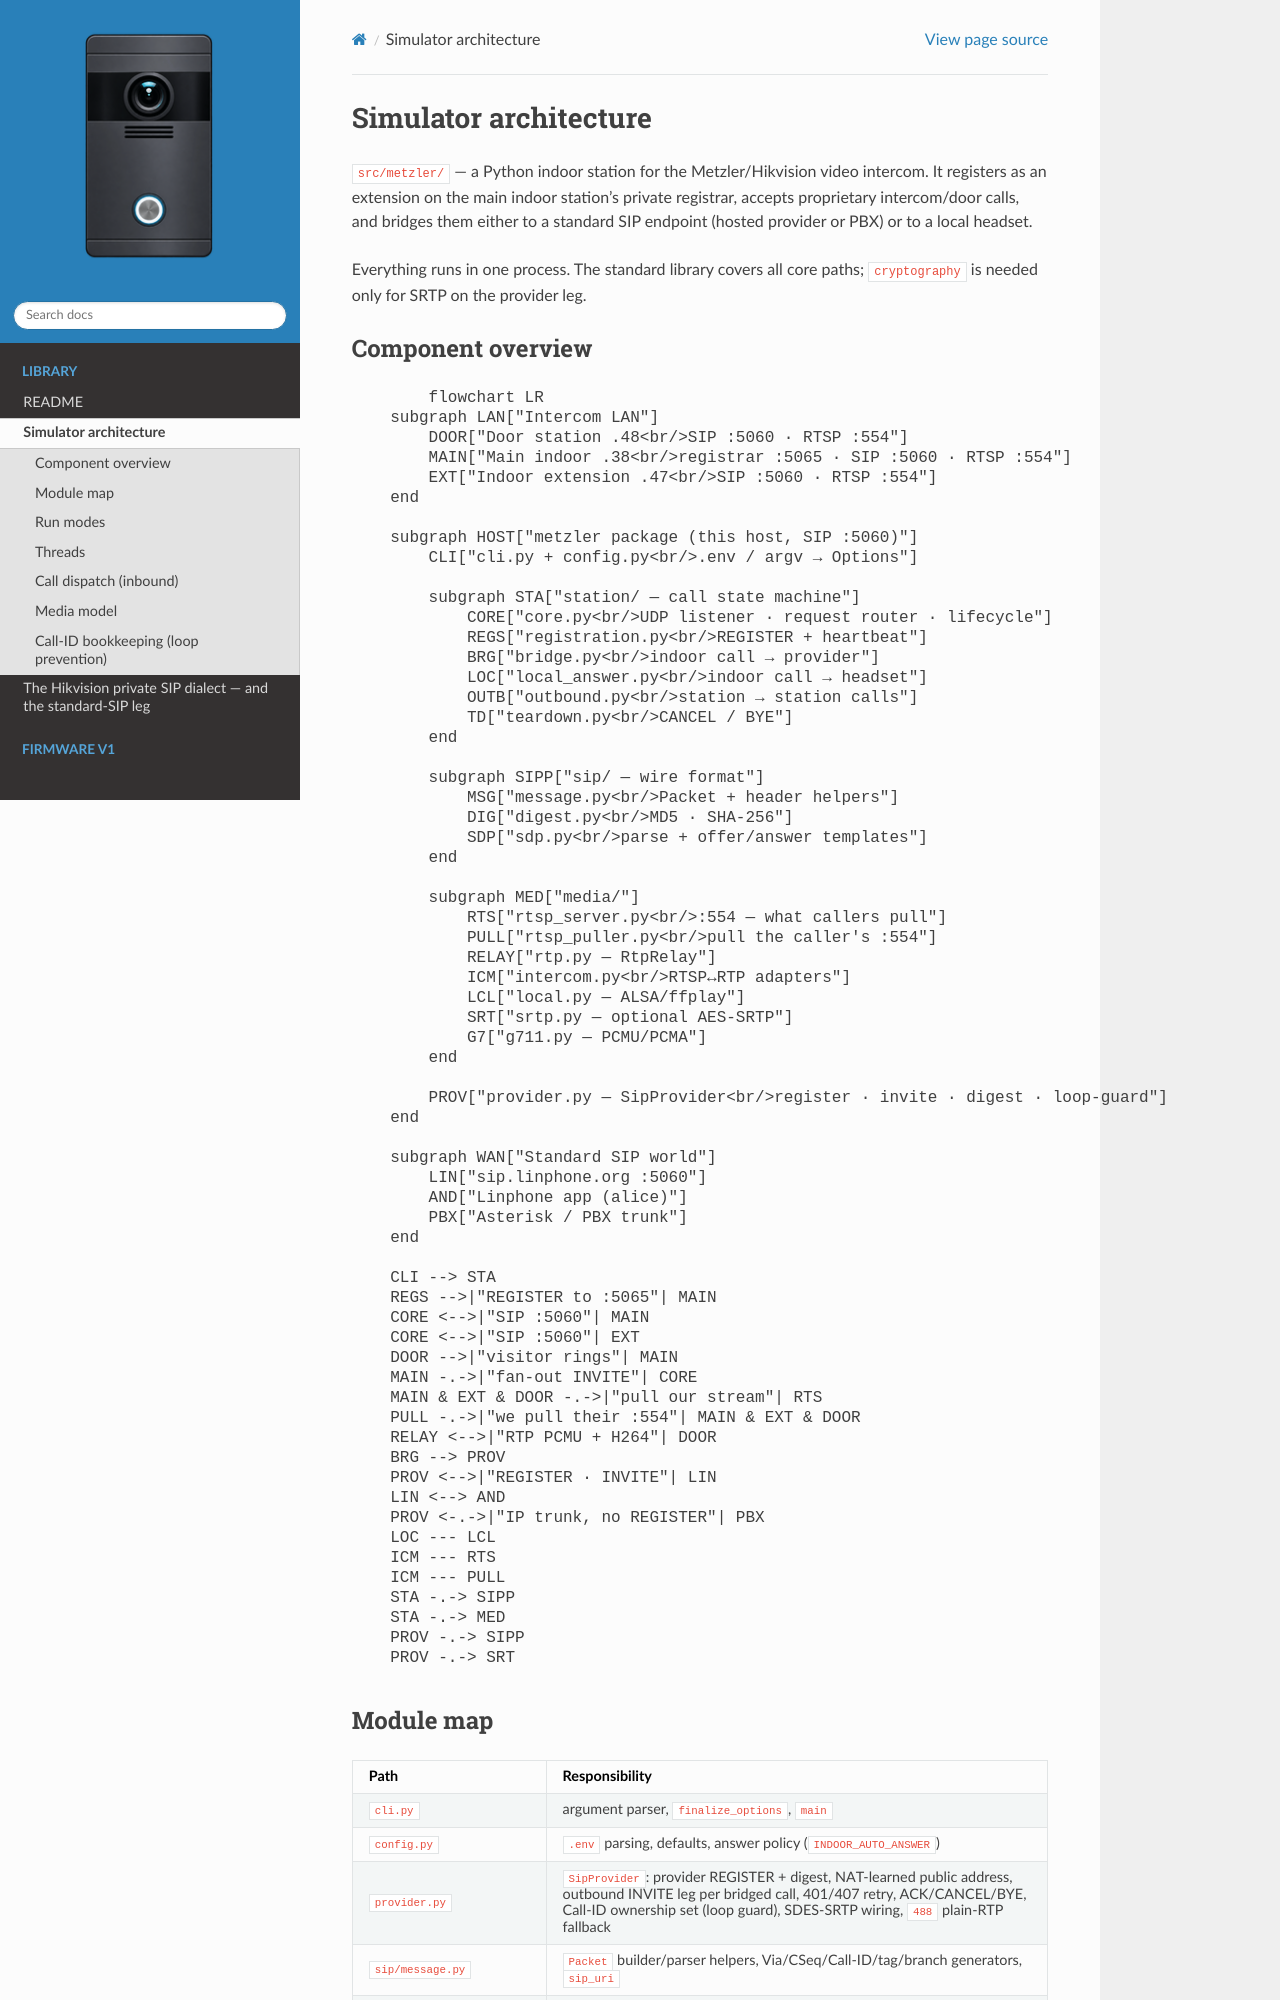

repository: lodzen/metzler-vdm10 · page: architecture.html · generator: sphinx

# Simulator architecture

`src/metzler/` — a Python indoor station for the Metzler/Hikvision video
intercom. It registers as an extension on the main indoor station's private
registrar, accepts proprietary intercom/door calls, and bridges them either to
a standard SIP endpoint (hosted provider or PBX) or to a local headset.

Everything runs in one process. The standard library covers all core paths;
`cryptography` is needed only for SRTP on the provider leg.

## Component overview

<!-- mermaid: architecture -->
```mermaid
flowchart LR
    subgraph LAN["Intercom LAN"]
        DOOR["Door station .48<br/>SIP :5060 · RTSP :554"]
        MAIN["Main indoor .38<br/>registrar :5065 · SIP :5060 · RTSP :554"]
        EXT["Indoor extension .47<br/>SIP :5060 · RTSP :554"]
    end

    subgraph HOST["metzler package (this host, SIP :5060)"]
        CLI["cli.py + config.py<br/>.env / argv → Options"]

        subgraph STA["station/ — call state machine"]
            CORE["core.py<br/>UDP listener · request router · lifecycle"]
            REGS["registration.py<br/>REGISTER + heartbeat"]
            BRG["bridge.py<br/>indoor call → provider"]
            LOC["local_answer.py<br/>indoor call → headset"]
            OUTB["outbound.py<br/>station → station calls"]
            TD["teardown.py<br/>CANCEL / BYE"]
        end

        subgraph SIPP["sip/ — wire format"]
            MSG["message.py<br/>Packet + header helpers"]
            DIG["digest.py<br/>MD5 · SHA-256"]
            SDP["sdp.py<br/>parse + offer/answer templates"]
        end

        subgraph MED["media/"]
            RTS["rtsp_server.py<br/>:554 — what callers pull"]
            PULL["rtsp_puller.py<br/>pull the caller's :554"]
            RELAY["rtp.py — RtpRelay"]
            ICM["intercom.py<br/>RTSP↔RTP adapters"]
            LCL["local.py — ALSA/ffplay"]
            SRT["srtp.py — optional AES-SRTP"]
            G7["g711.py — PCMU/PCMA"]
        end

        PROV["provider.py — SipProvider<br/>register · invite · digest · loop-guard"]
    end

    subgraph WAN["Standard SIP world"]
        LIN["sip.linphone.org :5060"]
        AND["Linphone app (alice)"]
        PBX["Asterisk / PBX trunk"]
    end

    CLI --> STA
    REGS -->|"REGISTER to :5065"| MAIN
    CORE <-->|"SIP :5060"| MAIN
    CORE <-->|"SIP :5060"| EXT
    DOOR -->|"visitor rings"| MAIN
    MAIN -.->|"fan-out INVITE"| CORE
    MAIN & EXT & DOOR -.->|"pull our stream"| RTS
    PULL -.->|"we pull their :554"| MAIN & EXT & DOOR
    RELAY <-->|"RTP PCMU + H264"| DOOR
    BRG --> PROV
    PROV <-->|"REGISTER · INVITE"| LIN
    LIN <--> AND
    PROV <-.->|"IP trunk, no REGISTER"| PBX
    LOC --- LCL
    ICM --- RTS
    ICM --- PULL
    STA -.-> SIPP
    STA -.-> MED
    PROV -.-> SIPP
    PROV -.-> SRT
```
